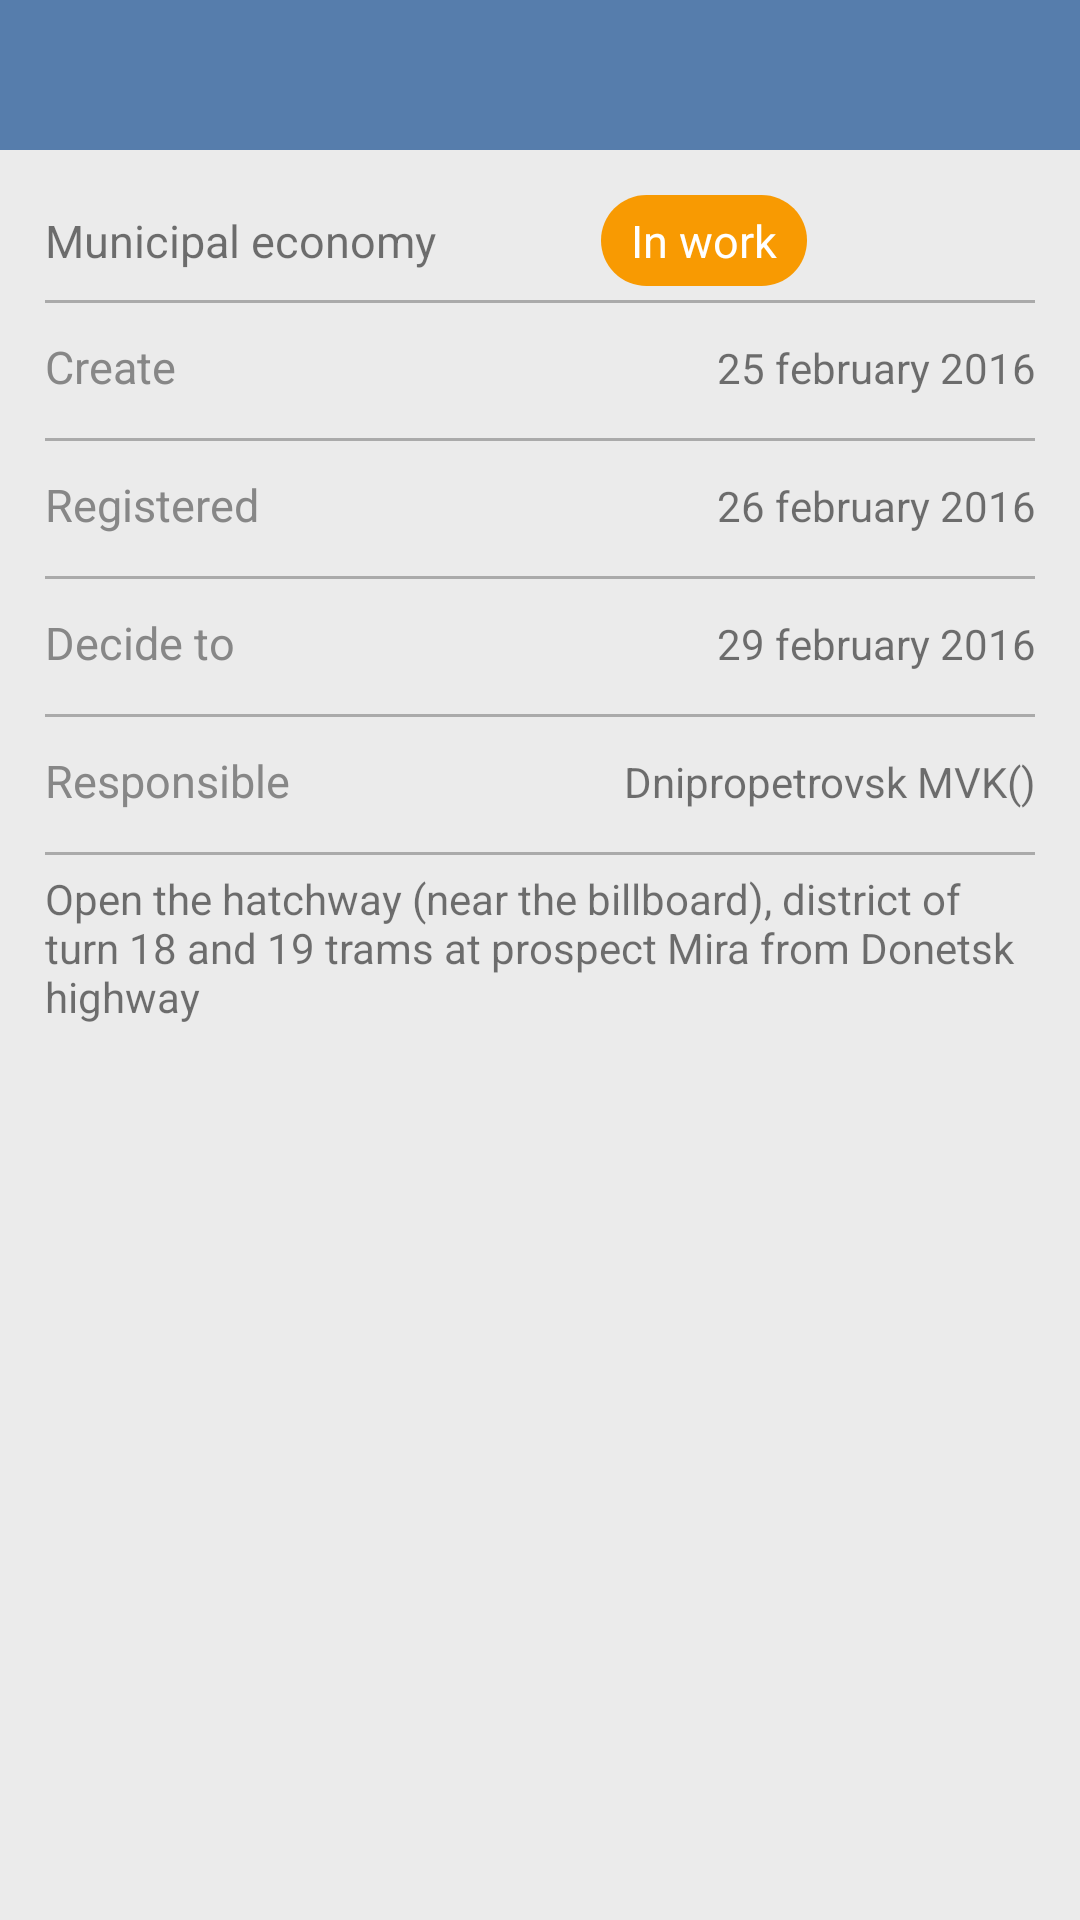

Write the Android layout XML for this screen, with the resource values it uses.
<!-- AndroidManifest.xml: application theme AppTheme -->
<!-- res/layout/activity_main_open.xml -->
<?xml version="1.0" encoding="utf-8"?>
<LinearLayout xmlns:android="http://schemas.android.com/apk/res/android"
    xmlns:tools="http://schemas.android.com/tools"
    android:layout_width="match_parent"
    android:layout_height="match_parent"
    android:background="@color/background"
    android:orientation="vertical"
    tools:context=".MainActivity">

    <android.support.v7.widget.Toolbar xmlns:android="http://schemas.android.com/apk/res/android"
        android:id="@+id/toolbar"
        android:layout_width="match_parent"
        android:layout_height="@dimen/toolbar_height"
        android:background="@color/colorPrimary" />

    <ScrollView
        android:layout_width="match_parent"
        android:layout_height="match_parent">

        <LinearLayout
            android:layout_width="match_parent"
            android:layout_height="wrap_content"
            android:layout_margin="@dimen/layout_margin_main"
            android:orientation="vertical">

            <LinearLayout
                android:layout_width="match_parent"
                android:layout_height="@dimen/part_event_height"
                android:orientation="horizontal"
                >

                <TextView
                    android:id="@+id/event_name_view"
                    android:layout_width="wrap_content"
                    android:layout_height="wrap_content"
                    android:gravity="end"
                    android:onClick="onClick"
                    android:text="@string/event_name"
                    android:textSize="@dimen/text_size" />


                <TextView
                    android:id="@+id/in_work_view"
                    android:layout_width="wrap_content"
                    android:layout_height="wrap_content"
                    android:background="@drawable/shape"
                    android:onClick="onClick"
                    android:paddingBottom="@dimen/padding_in_work"
                    android:text="@string/in_work"
                    android:textColor="@android:color/white"
                    android:textSize="@dimen/text_size"
                    android:layout_marginLeft="55dp"
                    />

            </LinearLayout>

            <View
                android:layout_width="match_parent"
                android:layout_height="@dimen/height_divide"
                android:background="@android:color/darker_gray" />

            <LinearLayout
                android:layout_width="match_parent"
                android:layout_height="@dimen/part_event_height"
                android:layout_marginBottom="@dimen/margin_top_bottom_event"
                android:layout_marginTop="@dimen/margin_top_bottom_event"
                android:orientation="horizontal">

                <TextView
                    android:id="@+id/create_event_view"
                    android:layout_width="wrap_content"
                    android:layout_height="wrap_content"
                    android:onClick="onClick"
                    android:paddingTop="@dimen/paddingTop_event"
                    android:text="@string/create_event"
                    android:textColor="@color/darkGrey"
                    android:textSize="@dimen/text_size" />

                <TextView
                    android:id="@+id/date_create_event_view"
                    android:layout_width="match_parent"
                    android:layout_height="wrap_content"
                    android:gravity="end"
                    android:onClick="onClick"
                    android:text="@string/date_create_event" />

            </LinearLayout>

            <View
                android:layout_width="match_parent"
                android:layout_height="@dimen/height_divide"
                android:background="@android:color/darker_gray" />

            <LinearLayout
                android:layout_width="match_parent"
                android:layout_height="@dimen/part_event_height"
                android:layout_marginBottom="@dimen/margin_top_bottom_event"
                android:layout_marginTop="@dimen/margin_top_bottom_event"
                android:orientation="horizontal">

                <TextView
                    android:id="@+id/reg_event_view"
                    android:layout_width="wrap_content"
                    android:layout_height="wrap_content"
                    android:onClick="onClick"
                    android:paddingTop="@dimen/paddingTop_event"
                    android:text="@string/regist_event"
                    android:textColor="@color/darkGrey"
                    android:textSize="@dimen/text_size" />

                <TextView
                    android:id="@+id/date_reg_event_view"
                    android:layout_width="match_parent"
                    android:layout_height="wrap_content"
                    android:gravity="end"
                    android:onClick="onClick"
                    android:text="@string/date_regist_event" />

            </LinearLayout>

            <View
                android:layout_width="match_parent"
                android:layout_height="@dimen/height_divide"
                android:background="@android:color/darker_gray" />

            <LinearLayout
                android:layout_width="match_parent"
                android:layout_height="@dimen/part_event_height"
                android:layout_marginBottom="@dimen/margin_top_bottom_event"
                android:layout_marginTop="@dimen/margin_top_bottom_event"
                android:orientation="horizontal">

                <TextView
                    android:id="@+id/resolve_event_view"
                    android:layout_width="wrap_content"
                    android:layout_height="wrap_content"
                    android:onClick="onClick"
                    android:paddingTop="@dimen/paddingTop_event"
                    android:text="@string/resolve_to"
                    android:textColor="@color/darkGrey"
                    android:textSize="@dimen/text_size" />

                <TextView
                    android:id="@+id/date_resolve_event_view"
                    android:layout_width="match_parent"
                    android:layout_height="wrap_content"
                    android:gravity="end"
                    android:onClick="onClick"
                    android:text="@string/resolve_to_date" />

            </LinearLayout>

            <View
                android:layout_width="match_parent"
                android:layout_height="@dimen/height_divide"
                android:background="@android:color/darker_gray" />

            <LinearLayout
                android:layout_width="match_parent"
                android:layout_height="@dimen/part_event_height"
                android:layout_marginBottom="@dimen/margin_top_bottom_event"
                android:layout_marginTop="@dimen/margin_top_bottom_event"
                android:orientation="horizontal">

                <TextView
                    android:id="@+id/liable_event_view"
                    android:layout_width="wrap_content"
                    android:layout_height="wrap_content"
                    android:gravity="center"
                    android:onClick="onClick"
                    android:paddingTop="@dimen/paddingTop_event"
                    android:text="@string/liable"
                    android:textColor="@color/darkGrey"
                    android:textSize="@dimen/text_size" />

                <TextView
                    android:id="@+id/date_liable_event_view"
                    android:layout_width="match_parent"
                    android:layout_height="wrap_content"
                    android:gravity="end"
                    android:onClick="onClick"
                    android:text="@string/liable_name" />
            </LinearLayout>

            <View
                android:layout_width="match_parent"
                android:layout_height="@dimen/height_divide"
                android:background="@android:color/darker_gray" />

            <TextView
                android:id="@+id/describe_event_view"
                android:layout_width="match_parent"
                android:layout_height="wrap_content"
                android:layout_gravity="start"
                android:onClick="onClick"
                android:layout_marginBottom="@dimen/margin_top_bottom_event"
                android:layout_marginTop="@dimen/margin_top_bottom_event"
                android:text="@string/describe_event" />

            <android.support.v7.widget.RecyclerView
                android:id="@+id/event_recycler_view"
                android:layout_width="match_parent"
                android:layout_height="match_parent"
                android:onClick="onClick"
                android:scrollbars="horizontal"

                >

            </android.support.v7.widget.RecyclerView>

        </LinearLayout>

    </ScrollView>


</LinearLayout>
<!-- resources referenced by this layout -->
<resources>
  <color name="background">#EBEBEB</color>
  <color name="colorPrimary">#567DAC</color>
  <color name="darkGrey">#878787</color>
  <dimen name="height_divide">1dp</dimen>
  <dimen name="layout_margin_main">15dp</dimen>
  <dimen name="margin_top_bottom_event">5dp</dimen>
  <dimen name="paddingTop_event">6dp</dimen>
  <dimen name="padding_in_work">5dp</dimen>
  <dimen name="part_event_height">35dp</dimen>
  <dimen name="text_size">15sp</dimen>
  <dimen name="toolbar_height">50dp</dimen>
  <!-- drawable shape (drawable) -->
  <?xml version="1.0" encoding="utf-8"?>
  
  <shape xmlns:android="http://schemas.android.com/apk/res/android"
      android:shape="rectangle">
      <corners android:radius="20dp"/>
      <gradient
          android:startColor="@color/inWork"
          android:endColor="@color/inWork"/>
      <padding
          android:bottom="10dp"
          android:left="10dp"
          android:right="10dp"
          android:top="5dp"/>
  </shape>
  <string name="create_event">Create</string>
  <string name="date_create_event">25 february 2016</string>
  <string name="date_regist_event">26 february 2016</string>
  <string name="describe_event">Open the hatchway (near the billboard), district of turn 18 and 19 trams at prospect Mira from Donetsk highway</string>
  <string name="event_name">Municipal economy</string>
  <string name="in_work">In work</string>
  <string name="liable">Responsible</string>
  <string name="liable_name">Dnipropetrovsk MVK()</string>
  <string name="regist_event">Registered</string>
  <string name="resolve_to">Decide to</string>
  <string name="resolve_to_date">29 february 2016</string>
  <style name="AppTheme" parent="Theme.AppCompat.Light.DarkActionBar">
          
          <item name="colorPrimary">@color/blue</item>
          <item name="colorPrimaryDark">@android:color/holo_orange_dark</item>
          <item name="windowActionBar">false</item>
          <item name="windowNoTitle">true</item>
      </style>
  <color name="inWork">#F89A02</color>
  <color name="blue">#567DAC</color>
</resources>
